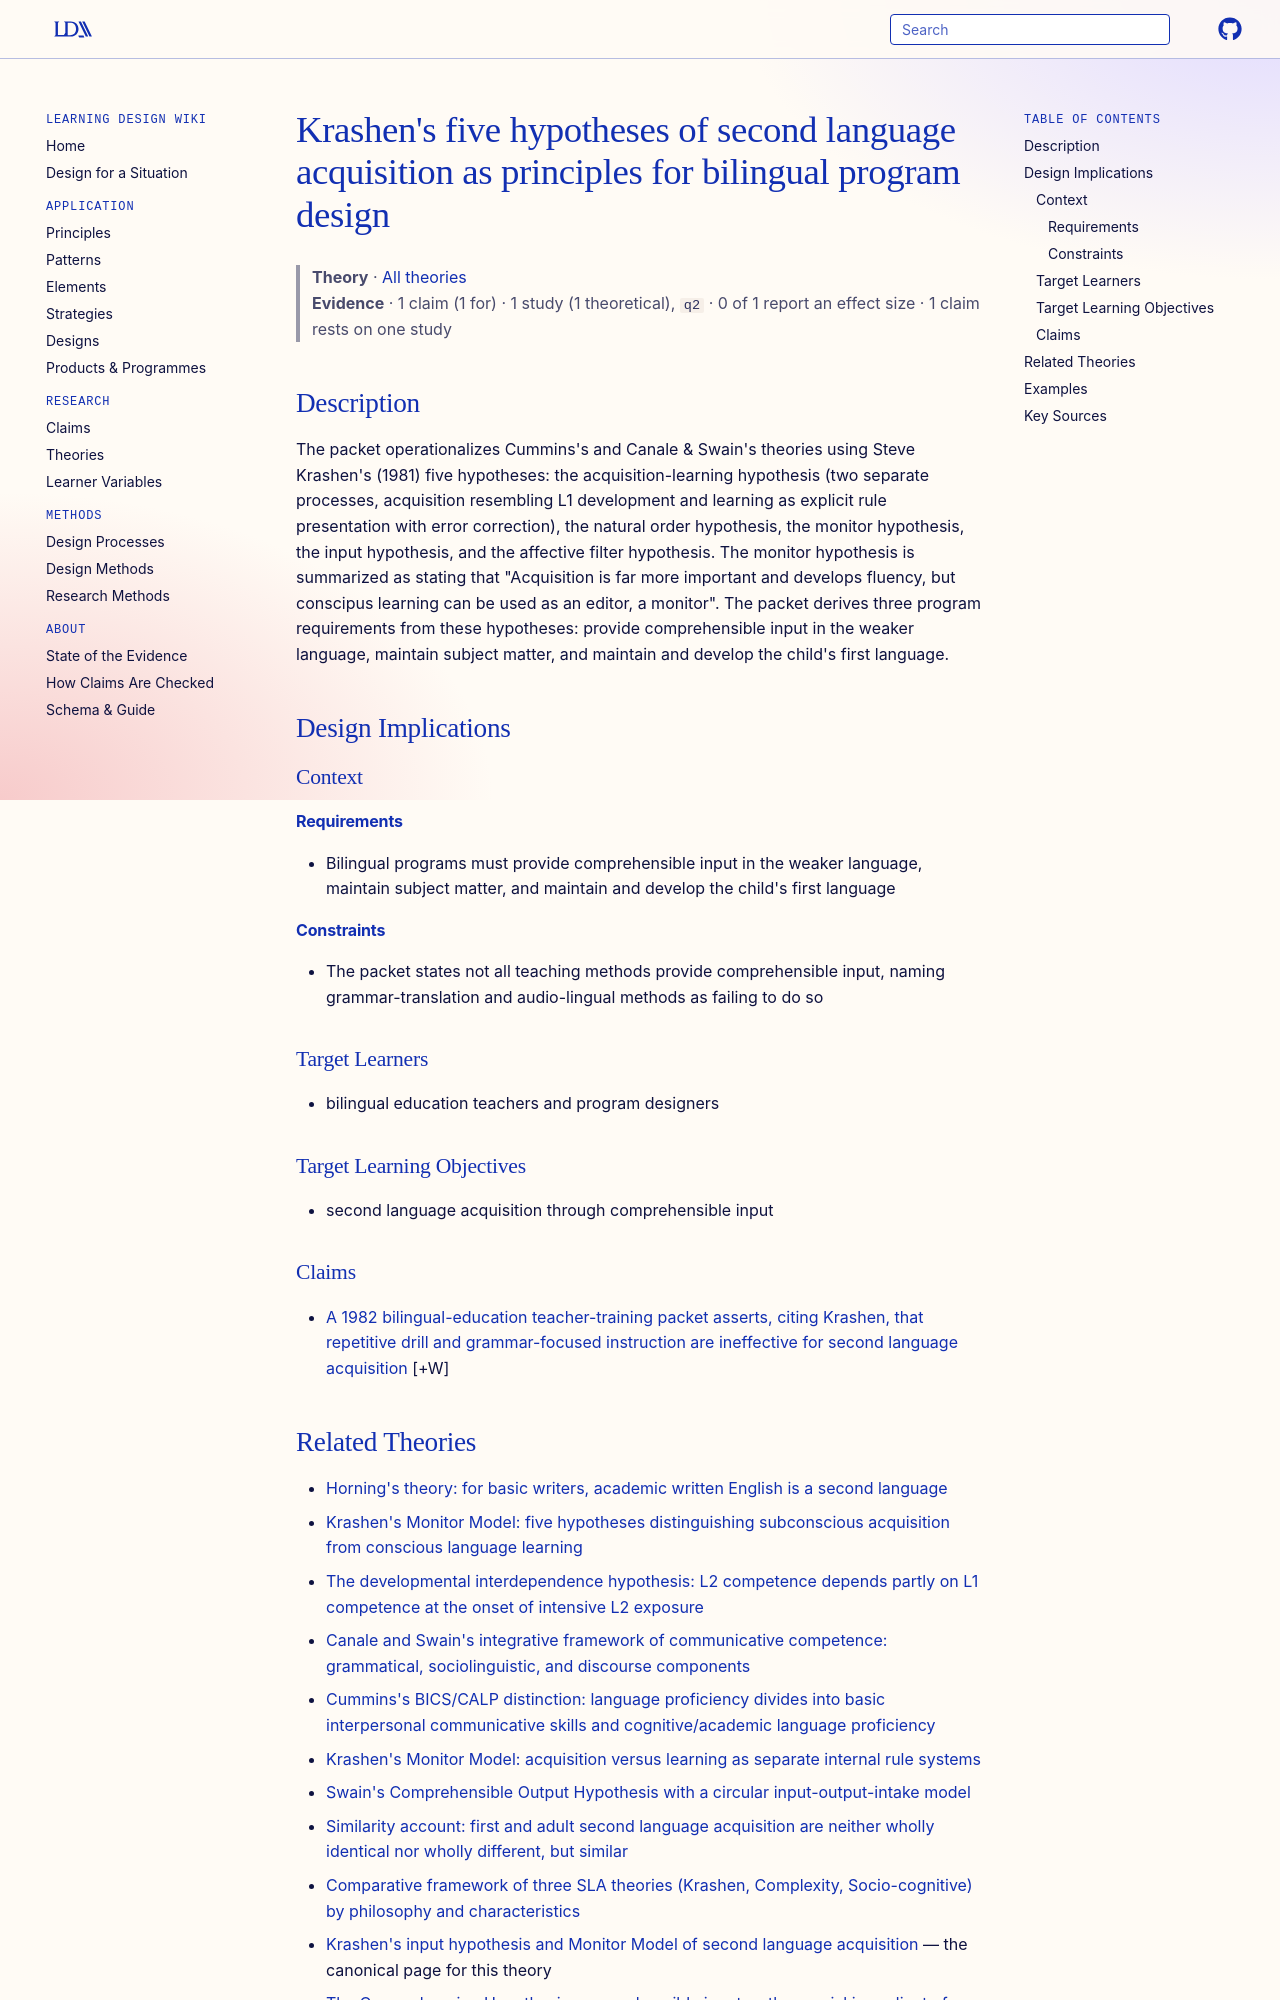

repository: Learning-Design-Alliance/learning-wiki · page: theories/krashen-five-hypotheses-l2-acquisition/index.html · generator: mkdocs

---
type: theory
title: "Krashen's five hypotheses of second language acquisition as principles for bilingual program design"
description: "The packet operationalizes Cummins's and Canale & Swain's theories using Steve Krashen's (1981) five hypotheses: the acquisition-learning hypothesis (two separate processes, acquisition resembling L1 development and l..."
canonical: true
status: review
generated:
  by: "process:wiki-ingest"
  at: 2026-09-25
sources:
  - id: calderon-1982
    resource: "https://eric.ed.gov/?id=ED226607"
    title: "Calderon, Margarita; And Others. (1982). Methods and Techniques for Communicative Competence in Bilingual Education, Packet II. Language Proficiency Acquisition, Assessment, and Communicative Behavior, Series B. Student Edition. Bilingual Education Teacher Training Packets. https://eric.ed.gov/?id=ED226607"
    author: Calderon, Margarita; And Others
---

# Krashen's five hypotheses of second language acquisition as principles for bilingual program design

> **Theory** · [All theories](index.md)
> **Evidence** · 1 claim (1 for) · 1 study (1 theoretical), `q2` · 0 of 1 report an effect size · 1 claim rests on one study

## Description
The packet operationalizes Cummins's and Canale & Swain's theories using Steve Krashen's (1981) five hypotheses: the acquisition-learning hypothesis (two separate processes, acquisition resembling L1 development and learning as explicit rule presentation with error correction), the natural order hypothesis, the monitor hypothesis, the input hypothesis, and the affective filter hypothesis. The monitor hypothesis is summarized as stating that "Acquisition is far more important and develops fluency, but conscipus learning can be used as an editor, a monitor". The packet derives three program requirements from these hypotheses: provide comprehensible input in the weaker language, maintain subject matter, and maintain and develop the child's first language.

## Design Implications

### Context
#### Requirements
- Bilingual programs must provide comprehensible input in the weaker language, maintain subject matter, and maintain and develop the child's first language
#### Constraints
- The packet states not all teaching methods provide comprehensible input, naming grammar-translation and audio-lingual methods as failing to do so

### Target Learners
- bilingual education teachers and program designers

### Target Learning Objectives
- second language acquisition through comprehensible input

### Claims

- [A 1982 bilingual-education teacher-training packet asserts, citing Krashen, that repetitive drill and grammar-focused instruction are ineffective for second language acquisition](../claims/drill-and-grammar-focus-ineffective-for-l2-acquisition.md) [+W]
